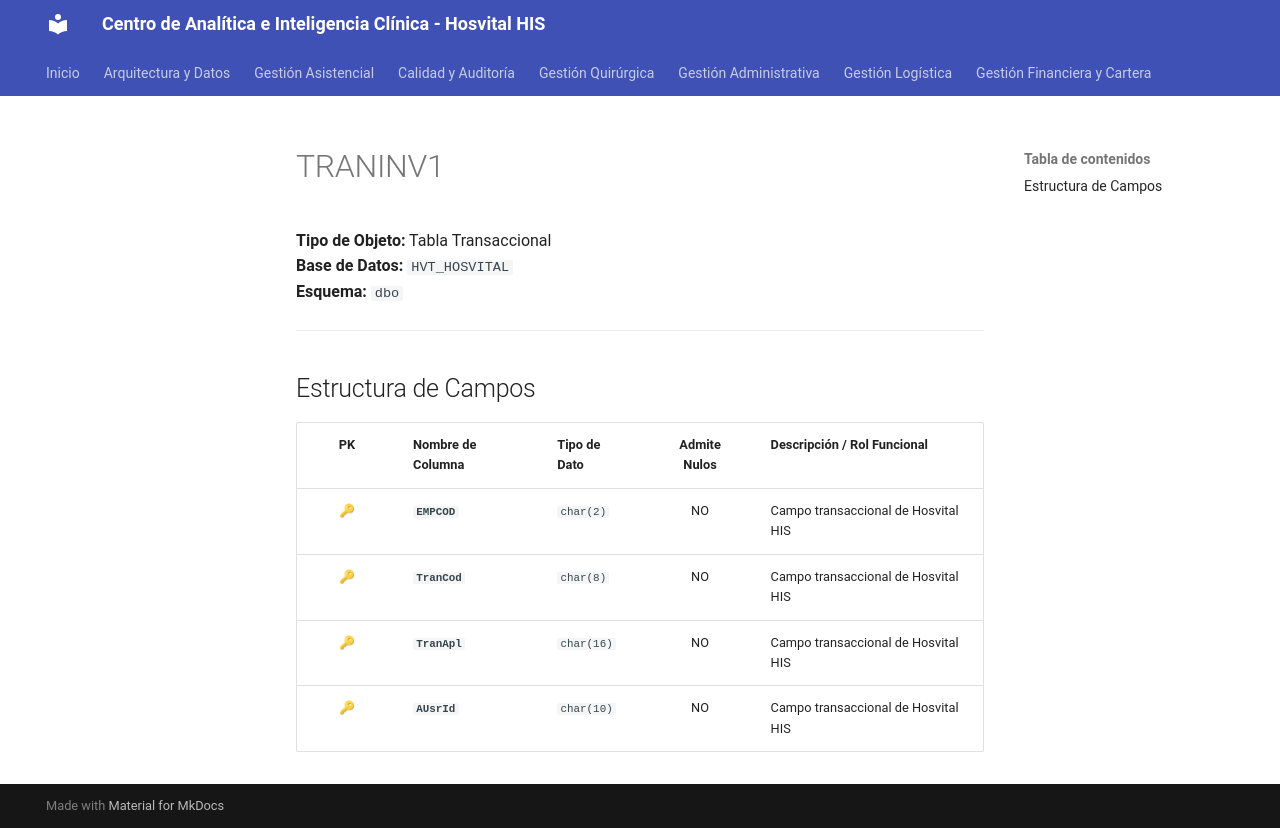

repository: SoporteSaludtech/superset-docs · page: diccionario-general/TRANINV1/index.html · generator: mkdocs

# TRANINV1

**Tipo de Objeto:** Tabla Transaccional  
**Base de Datos:** `HVT_HOSVITAL`  
**Esquema:** `dbo`

---

## Estructura de Campos

| PK | Nombre de Columna | Tipo de Dato | Admite Nulos | Descripción / Rol Funcional |
| :-: | :--- | :--- | :-: | :--- |
| 🔑 | **`EMPCOD`** | `char(2)` | NO | Campo transaccional de Hosvital HIS |
| 🔑 | **`TranCod`** | `char(8)` | NO | Campo transaccional de Hosvital HIS |
| 🔑 | **`TranApl`** | `char(16)` | NO | Campo transaccional de Hosvital HIS |
| 🔑 | **`AUsrId`** | `char(10)` | NO | Campo transaccional de Hosvital HIS |
